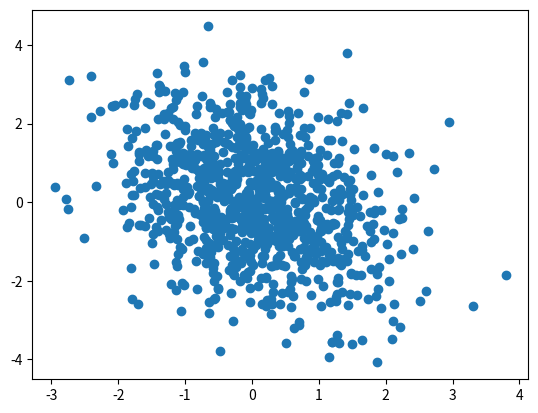

Here is the Python script that generated this plot:
# This is a sample Python script.
import matplotlib.pyplot as plt
import numpy.random
import pandas


def exercise(name):
    numpy.random.seed(42)
    sample_size = 1000
    multivariate_sample = numpy.random.normal(0.0, 1.0, sample_size)

    # sample value calculation
    mean = numpy.mean(multivariate_sample)

    series = pandas.Series(multivariate_sample)

    # time series plot
    # plt.plot(series.index, series.values)

    # histogram plot
    # plt.hist(series.values, bins=30, alpha=0.7, edgecolor='black')

    # scatter plot of noises with trend line added: y(i) = a * x(i) + b + e(i)
    # a = 1.1
    # b = 1.0
    # x_values = numpy.linspace(0, 10, len(series))
    # y_values = a * x_values + b + series.values
    # plt.scatter(x_values, y_values)
    #
    # # Calculate the LMSE line
    # slope, intercept = numpy.polyfit(x_values, y_values, 1)
    # lmse_line = slope * x_values + intercept
    # plt.plot(x_values, lmse_line, color='red', label='LMSE Line')

    # # cumulative sum
    # cumulative_sum = numpy.cumsum(series)
    # plt.plot(series.index, cumulative_sum)

    # Multivariate Distribution
    mean = [0, 0]
    cov = [[1, -0.5], [-0.5, 2]]
    multivariate_sample = numpy.random.multivariate_normal(mean, cov, sample_size)
    x = multivariate_sample[:, 0]
    y = multivariate_sample[:, 1]
    plt.scatter(x, y)
    # plt.show()

    sample_mean = get_sample_mean(multivariate_sample)
    sample_covariance = get_sample_covariance_matrix(multivariate_sample)
    print(sample_mean)  # [0.026526494624065602, 0.05323189171822471]
    print(numpy.mean(multivariate_sample, axis=0))  # [0.02652649 0.05323189]
    print()
    print(sample_covariance)  # [[ 0.96164838 -0.41312129] [-0.41312129  1.92668612]]
    print(numpy.cov(multivariate_sample, rowvar=False,
                    bias=False))  # [[ 0.96164838 -0.41312129]  [-0.41312129  1.92668612]]


def get_sample_mean(data):
    n = len(data)
    p = len(data[0])
    return [sum([element[variate] for element in data]) / n for variate in range(p)]


def get_sample_covariance_matrix(data):
    n = len(data)
    p = len(data[0])

    sample_mean = get_sample_mean(data)

    sample_covariance_matrix = numpy.zeros((p, p))
    for i in range(n):
        parameter_vector = []
        for j in range(p):
            parameter_vector.append(data[i][j])

        residual_vector = numpy.array(parameter_vector) - sample_mean
        sample_covariance_matrix += numpy.outer(residual_vector, residual_vector)

    return sample_covariance_matrix / (n - 1)


# Press the green button in the gutter to run the script.
if __name__ == '__main__':
    exercise('PyCharm')

# See PyCharm help at https://www.jetbrains.com/help/pycharm/
